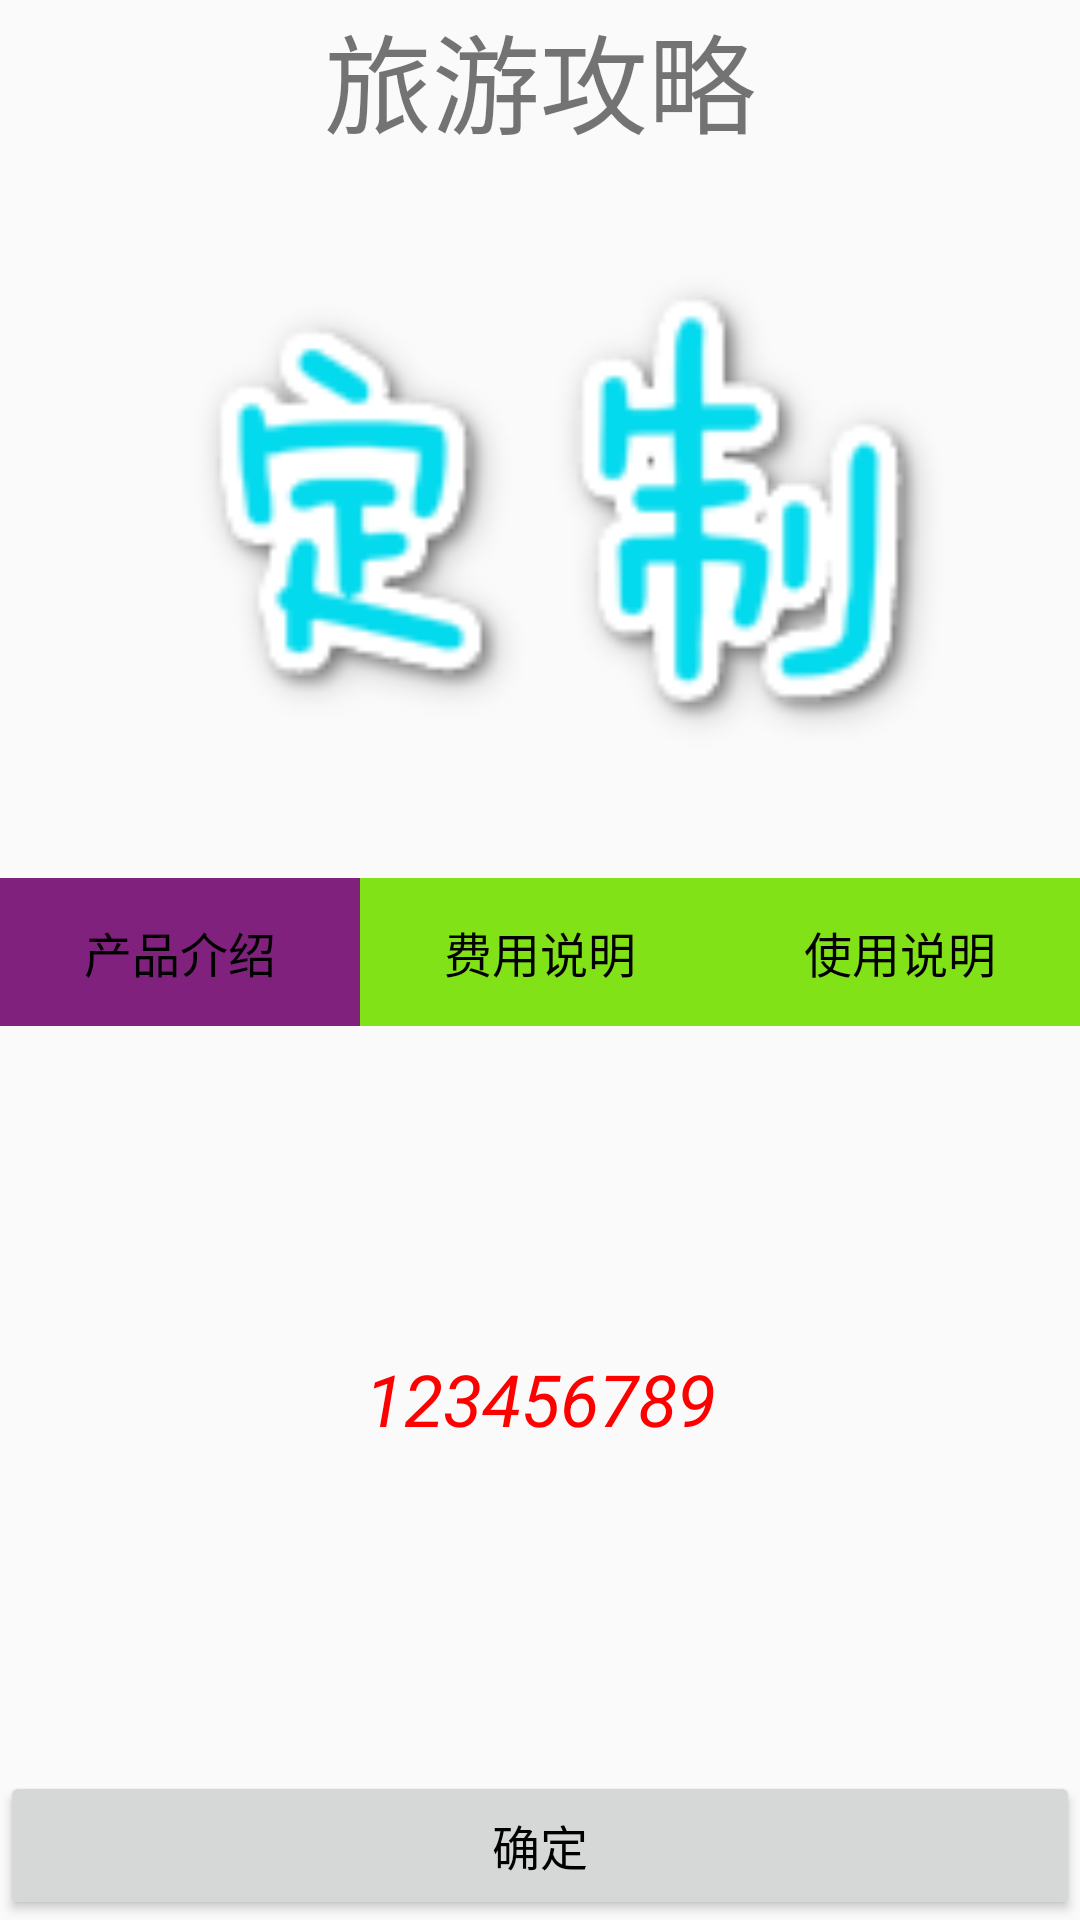

This screen was rendered from an Android layout file. Write that file and the resources it references.
<!-- AndroidManifest.xml: application theme AppTheme -->
<!-- res/layout/activity_look_collect.xml -->
<?xml version="1.0" encoding="utf-8"?>
<LinearLayout xmlns:android="http://schemas.android.com/apk/res/android"
    android:layout_width="match_parent"
    android:layout_height="match_parent"
    android:orientation="vertical">

    <TextView
        android:layout_width="match_parent"
        android:layout_height="45dp"
        android:text="旅游攻略"
        android:gravity="center"
        android:textSize="36dp"/>

    <LinearLayout
        android:layout_width="match_parent"
        android:layout_height="0dp"
        android:layout_weight="2.5"
        android:orientation="vertical"
        >

        <ImageView
            android:layout_width="match_parent"
            android:layout_height="match_parent"
            android:src="@drawable/dingzhi1"
            android:id="@+id/collect_Image"/>
    </LinearLayout>

    <LinearLayout
        android:layout_width="match_parent"
        android:layout_height="0dp"
        android:layout_weight="3"
        android:orientation="vertical">

        <LinearLayout
            android:layout_width="match_parent"
            android:layout_height="0dp"
            android:layout_weight="1"
            android:orientation="horizontal">

            <Button
                android:id="@+id/collect_Jieshao"
                android:layout_width="0dp"
                android:layout_height="match_parent"
                android:layout_weight="1"
                android:background="#81217E"
                android:text="产品介绍"
                android:textColor="#000000"
                android:textSize="16dp" />

            <Button
                android:id="@+id/collect_Feiyong"
                android:layout_width="0dp"
                android:layout_height="match_parent"
                android:layout_weight="1"
                android:background="#81E217"
                android:text="费用说明"
                android:textColor="#000000"
                android:textSize="16dp" />

            <Button
                android:id="@+id/collect_Shiyong"
                android:layout_width="0dp"
                android:layout_height="match_parent"
                android:layout_weight="1"
                android:background="#81E217"
                android:text="使用说明"
                android:textColor="#000000"
                android:textSize="16dp" />
        </LinearLayout>

        <LinearLayout
            android:layout_width="match_parent"
            android:layout_height="0dp"
            android:layout_weight="5"
            android:orientation="horizontal">

            <TextView
                android:id="@+id/collect_textView"
                android:layout_width="match_parent"
                android:layout_height="match_parent"
                android:gravity="center"
                android:text="123456789"
                android:textColor="#FF0000"
                android:textSize="24dp"
                android:textStyle="italic" />
        </LinearLayout>
    </LinearLayout>

    <LinearLayout
        android:layout_width="match_parent"
        android:layout_height="0dp"
        android:layout_weight="0.5"
        android:orientation="horizontal">

        <Button
            android:id="@+id/collect_look"
            android:layout_width="0dp"
            android:layout_height="match_parent"
            android:layout_weight="1"
            android:text="确定"
            android:textColor="#000000"
            android:textSize="16dp" />
    </LinearLayout>
</LinearLayout>
<!-- resources referenced by this layout -->
<resources>
  <!-- drawable dingzhi1: png bitmap (drawable, 8187 bytes) -->
  <style name="AppTheme" parent="Theme.AppCompat.Light.DarkActionBar">
          
          <item name="colorPrimary">@color/colorPrimary</item>
          <item name="colorPrimaryDark">@color/colorPrimaryDark</item>
          <item name="colorAccent">@color/colorAccent</item>
      </style>
  <!-- not gathered from this repository: default colours our renderer supplied (Android Studio template values) -->
  <color name="colorPrimary">#FF6200EE</color>
  <color name="colorPrimaryDark">#FF3700B3</color>
  <color name="colorAccent">#FF03DAC5</color>
</resources>
